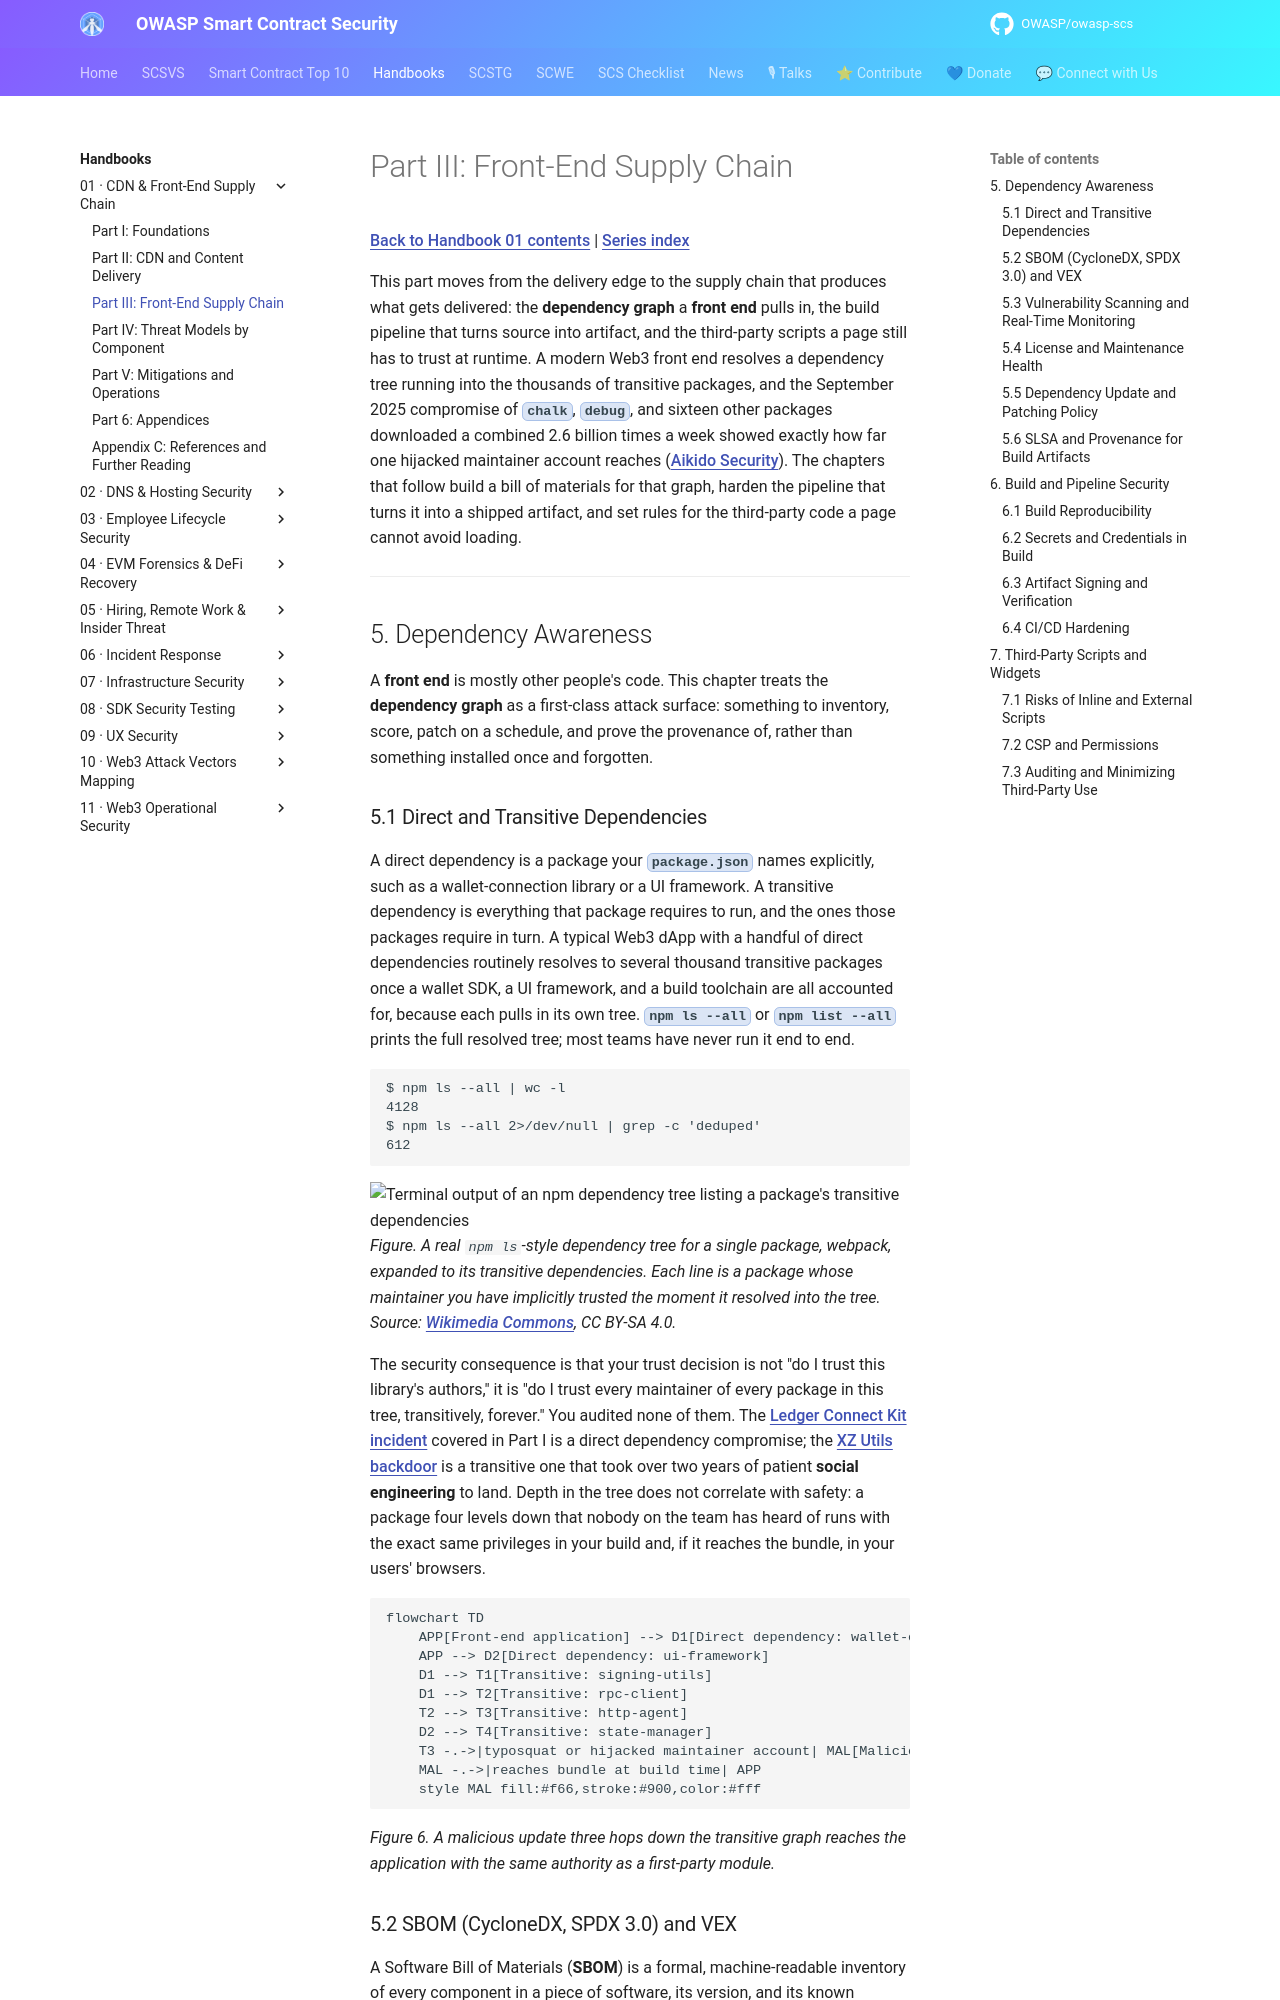

repository: OWASP/owasp-scs · page: handbooks/01-frontend-cdn-supply-chain/part3-frontend-supply-chain/index.html · generator: mkdocs

# Part III: Front-End Supply Chain

[Back to Handbook 01 contents](index.md) | [Series index](../index.md)

This part moves from the delivery edge to the supply chain that produces what gets delivered: the **dependency graph** a **front end** pulls in, the build pipeline that turns source into artifact, and the third-party scripts a page still has to trust at runtime. A modern Web3 front end resolves a dependency tree running into the thousands of transitive packages, and the September 2025 compromise of `chalk`, `debug`, and sixteen other packages downloaded a combined 2.6 billion times a week showed exactly how far one hijacked maintainer account reaches ([Aikido Security](https://www.aikido.dev/blog/npm-debug-and-chalk-packages-compromised)). The chapters that follow build a bill of materials for that graph, harden the pipeline that turns it into a shipped artifact, and set rules for the third-party code a page cannot avoid loading.

---

## 5. Dependency Awareness

A **front end** is mostly other people's code. This chapter treats the **dependency graph** as a first-class attack surface: something to inventory, score, patch on a schedule, and prove the provenance of, rather than something installed once and forgotten.

### 5.1 Direct and Transitive Dependencies

A direct dependency is a package your `package.json` names explicitly, such as a wallet-connection library or a UI framework. A transitive dependency is everything that package requires to run, and the ones those packages require in turn. A typical Web3 dApp with a handful of direct dependencies routinely resolves to several thousand transitive packages once a wallet SDK, a UI framework, and a build toolchain are all accounted for, because each pulls in its own tree. `npm ls --all` or `npm list --all` prints the full resolved tree; most teams have never run it end to end.

```
$ npm ls --all | wc -l
4128
$ npm ls --all 2>/dev/null | grep -c 'deduped'
612
```

![Terminal output of an npm dependency tree listing a package's transitive dependencies](assets/npm-dependency-tree.png)
*Figure. A real `npm ls`-style dependency tree for a single package, webpack, expanded to its transitive dependencies. Each line is a package whose maintainer you have implicitly trusted the moment it resolved into the tree. Source: [Wikimedia Commons](https://commons.wikimedia.org/wiki/File:NPMDependencyTree.png), CC BY-SA 4.0.*

The security consequence is that your trust decision is not "do I trust this library's authors," it is "do I trust every maintainer of every package in this tree, transitively, forever." You audited none of them. The [Ledger Connect Kit incident](part1-foundations.md#11-why-front-end-and-cdn-matter-for-web3) covered in Part I is a direct dependency compromise; the [XZ Utils backdoor](https://blog.trailofbits.com/2025/09/24/supply-chain-attacks-are-exploiting-our-assumptions/) is a transitive one that took over two years of patient **social engineering** to land. Depth in the tree does not correlate with safety: a package four levels down that nobody on the team has heard of runs with the exact same privileges in your build and, if it reaches the bundle, in your users' browsers.

```mermaid
flowchart TD
    APP[Front-end application] --> D1[Direct dependency: wallet-connector]
    APP --> D2[Direct dependency: ui-framework]
    D1 --> T1[Transitive: signing-utils]
    D1 --> T2[Transitive: rpc-client]
    T2 --> T3[Transitive: http-agent]
    D2 --> T4[Transitive: state-manager]
    T3 -.->|typosquat or hijacked maintainer account| MAL[Malicious package version]
    MAL -.->|reaches bundle at build time| APP
    style MAL fill:#f66,stroke:#900,color:#fff
```

*Figure 6. A malicious update three hops down the transitive graph reaches the application with the same authority as a first-party module.*
